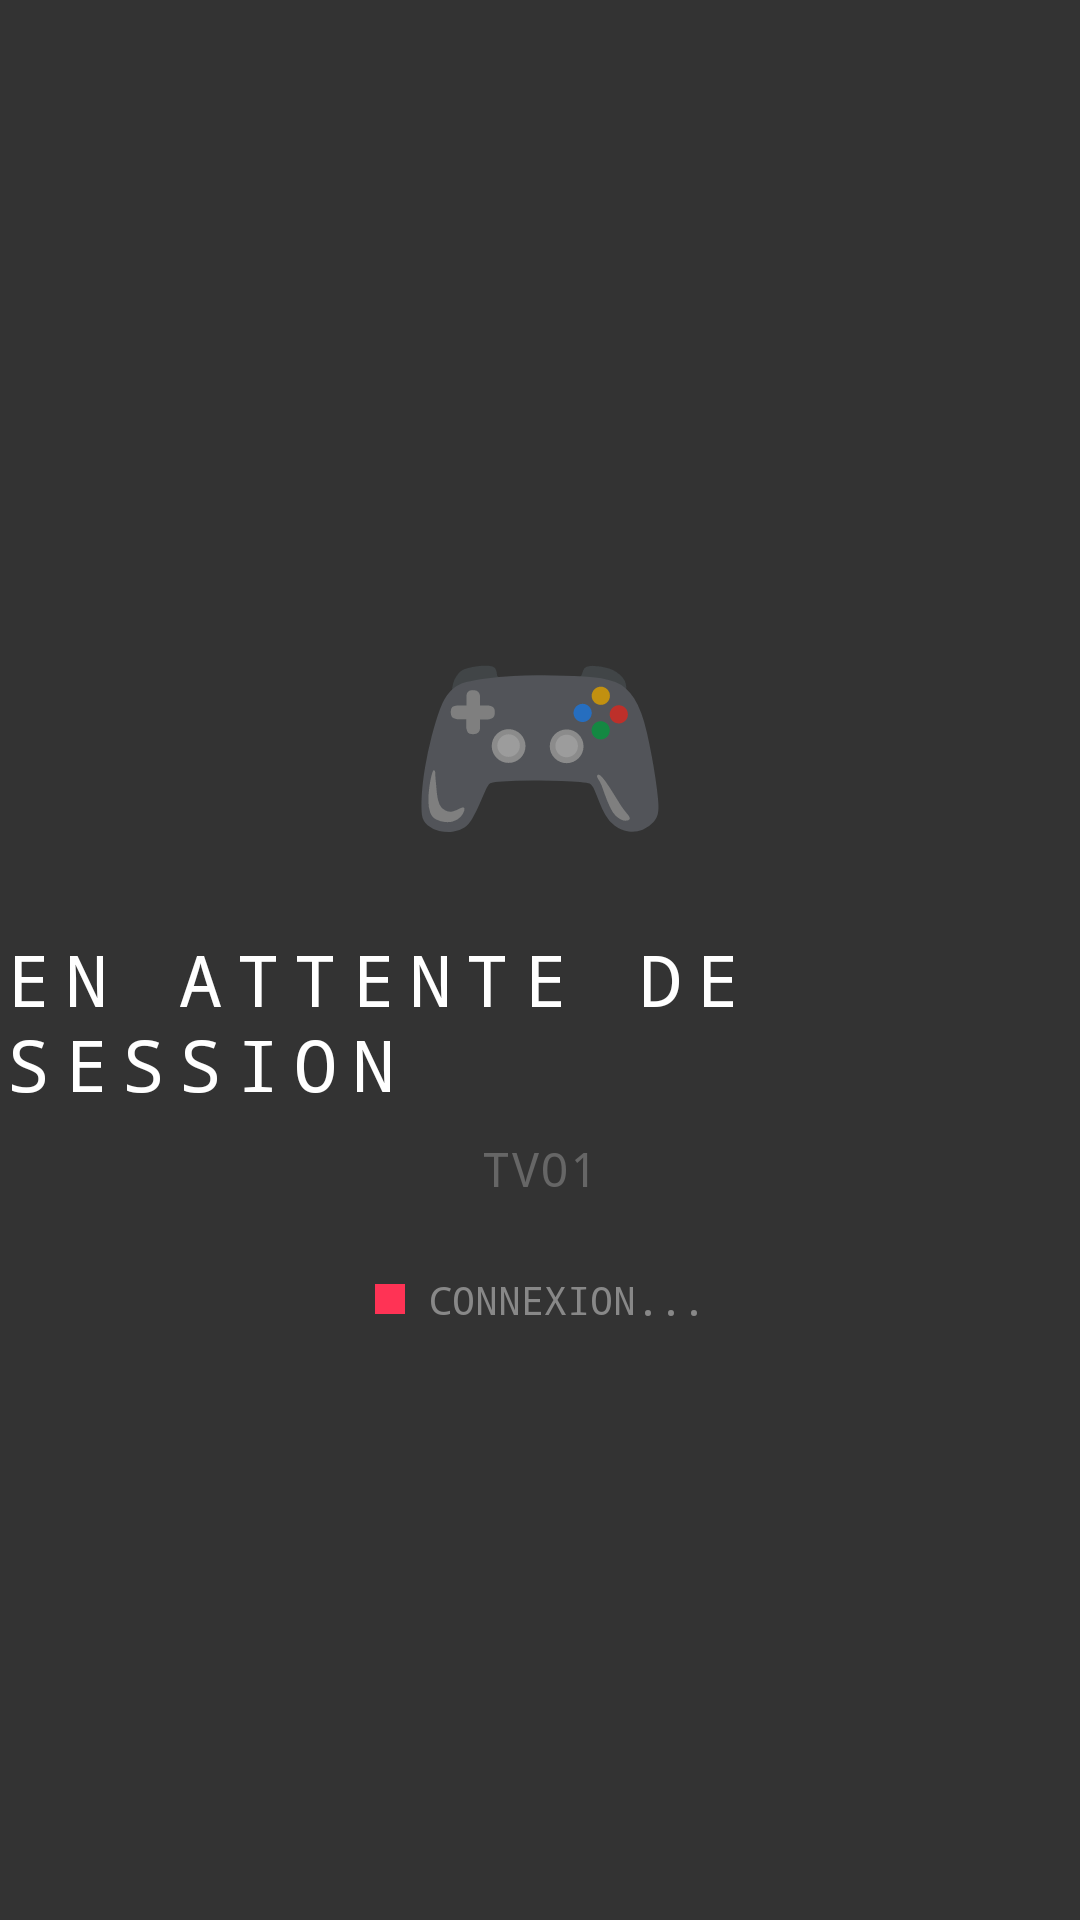

The Android layout XML behind this screen, and the referenced resources:
<!-- AndroidManifest.xml: application theme Theme.GamingTV -->
<!-- res/layout/activity_main.xml -->
<?xml version="1.0" encoding="utf-8"?>
<FrameLayout xmlns:android="http://schemas.android.com/apk/res/android"
    android:layout_width="match_parent"
    android:layout_height="match_parent"
    android:background="#00000000">

    
    <LinearLayout
        android:id="@+id/waitingScreen"
        android:layout_width="match_parent"
        android:layout_height="match_parent"
        android:background="#CC000000"
        android:gravity="center"
        android:orientation="vertical"
        android:visibility="visible">

        <TextView
            android:layout_width="wrap_content"
            android:layout_height="wrap_content"
            android:text="🎮"
            android:textSize="72sp" />

        <TextView
            android:layout_width="wrap_content"
            android:layout_height="wrap_content"
            android:layout_marginTop="16dp"
            android:fontFamily="monospace"
            android:text="EN ATTENTE DE SESSION"
            android:textColor="#FFFFFF"
            android:textSize="24sp"
            android:letterSpacing="0.2" />

        <TextView
            android:id="@+id/tvId"
            android:layout_width="wrap_content"
            android:layout_height="wrap_content"
            android:layout_marginTop="8dp"
            android:fontFamily="monospace"
            android:text="TV01"
            android:textColor="#666666"
            android:textSize="16sp" />

        <LinearLayout
            android:layout_width="wrap_content"
            android:layout_height="wrap_content"
            android:layout_marginTop="24dp"
            android:gravity="center_vertical"
            android:orientation="horizontal">

            <View
                android:id="@+id/connectionDot"
                android:layout_width="10dp"
                android:layout_height="10dp"
                android:background="#FF3355"
                android:layout_marginEnd="8dp" />

            <TextView
                android:id="@+id/connectionText"
                android:layout_width="wrap_content"
                android:layout_height="wrap_content"
                android:fontFamily="monospace"
                android:text="CONNEXION..."
                android:textColor="#888888"
                android:textSize="13sp" />
        </LinearLayout>
    </LinearLayout>

    
    <LinearLayout
        android:id="@+id/sessionOverlay"
        android:layout_width="match_parent"
        android:layout_height="wrap_content"
        android:layout_gravity="bottom"
        android:background="#E6000000"
        android:gravity="center_vertical"
        android:orientation="horizontal"
        android:paddingHorizontal="32dp"
        android:paddingVertical="16dp"
        android:visibility="gone">

        
        <LinearLayout
            android:layout_width="0dp"
            android:layout_height="wrap_content"
            android:layout_weight="1"
            android:orientation="vertical">

            <TextView
                android:id="@+id/ticketNumber"
                android:layout_width="wrap_content"
                android:layout_height="wrap_content"
                android:fontFamily="monospace"
                android:text="#T001"
                android:textColor="#00E5FF"
                android:textSize="22sp"
                android:textStyle="bold" />

            <TextView
                android:id="@+id/consoleBadge"
                android:layout_width="wrap_content"
                android:layout_height="wrap_content"
                android:background="#1A00E5FF"
                android:fontFamily="monospace"
                android:paddingHorizontal="8dp"
                android:paddingVertical="2dp"
                android:text="PS4"
                android:textColor="#00E5FF"
                android:textSize="12sp" />
        </LinearLayout>

        
        <LinearLayout
            android:layout_width="0dp"
            android:layout_height="wrap_content"
            android:layout_weight="2"
            android:gravity="center"
            android:orientation="vertical">

            <TextView
                android:id="@+id/timerDisplay"
                android:layout_width="wrap_content"
                android:layout_height="wrap_content"
                android:fontFamily="monospace"
                android:text="--:--"
                android:textColor="#00E5FF"
                android:textSize="56sp"
                android:textStyle="bold" />

            <ProgressBar
                android:id="@+id/progressBar"
                style="@android:style/Widget.ProgressBar.Horizontal"
                android:layout_width="200dp"
                android:layout_height="4dp"
                android:layout_marginTop="4dp"
                android:max="100"
                android:progress="100"
                android:progressTint="#00E5FF" />
        </LinearLayout>

        
        <LinearLayout
            android:layout_width="0dp"
            android:layout_height="wrap_content"
            android:layout_weight="1"
            android:gravity="end|center_vertical"
            android:orientation="vertical">

            <TextView
                android:id="@+id/statusText"
                android:layout_width="wrap_content"
                android:layout_height="wrap_content"
                android:fontFamily="monospace"
                android:text="EN JEU"
                android:textColor="#00E5FF"
                android:textSize="16sp"
                android:letterSpacing="0.15" />
        </LinearLayout>
    </LinearLayout>

    
    <com.gamingtv.app.QrCodeView
        android:id="@+id/qrCodeView"
        android:layout_width="160dp"
        android:layout_height="200dp"
        android:layout_gravity="bottom|end"
        android:layout_marginEnd="24dp"
        android:layout_marginBottom="100dp"
        android:visibility="gone" />

    
    <LinearLayout
        android:id="@+id/pauseScreen"
        android:layout_width="match_parent"
        android:layout_height="match_parent"
        android:background="#CC000000"
        android:gravity="center"
        android:orientation="vertical"
        android:visibility="gone">

        <TextView
            android:layout_width="wrap_content"
            android:layout_height="wrap_content"
            android:text="⏸"
            android:textSize="72sp" />

        <TextView
            android:layout_width="wrap_content"
            android:layout_height="wrap_content"
            android:layout_marginTop="16dp"
            android:fontFamily="monospace"
            android:text="SESSION EN PAUSE"
            android:textColor="#FF9500"
            android:textSize="28sp"
            android:letterSpacing="0.2" />

        <TextView
            android:layout_width="wrap_content"
            android:layout_height="wrap_content"
            android:layout_marginTop="8dp"
            android:fontFamily="monospace"
            android:text="En attente de reprise..."
            android:textColor="#888888"
            android:textSize="16sp" />

        
        <com.gamingtv.app.QrCodeView
            android:id="@+id/qrCodeViewPause"
            android:layout_width="180dp"
            android:layout_height="220dp"
            android:layout_marginTop="32dp"
            android:visibility="gone" />
    </LinearLayout>

    
    <LinearLayout
        android:id="@+id/endScreen"
        android:layout_width="match_parent"
        android:layout_height="match_parent"
        android:background="#CC000000"
        android:gravity="center"
        android:orientation="vertical"
        android:visibility="gone">

        <TextView
            android:layout_width="wrap_content"
            android:layout_height="wrap_content"
            android:text="🏁"
            android:textSize="72sp" />

        <TextView
            android:layout_width="wrap_content"
            android:layout_height="wrap_content"
            android:layout_marginTop="16dp"
            android:fontFamily="monospace"
            android:text="SESSION TERMINÉE"
            android:textColor="#FF3355"
            android:textSize="28sp"
            android:letterSpacing="0.2" />

        <TextView
            android:id="@+id/endMessage"
            android:layout_width="wrap_content"
            android:layout_height="wrap_content"
            android:layout_marginTop="8dp"
            android:fontFamily="monospace"
            android:text="Merci !"
            android:textColor="#888888"
            android:textSize="18sp" />
    </LinearLayout>

    
    <LinearLayout
        android:id="@+id/alertContainer"
        android:layout_width="match_parent"
        android:layout_height="wrap_content"
        android:layout_gravity="top"
        android:background="#CC000000"
        android:gravity="center"
        android:paddingVertical="12dp"
        android:visibility="gone">

        <TextView
            android:id="@+id/alertText"
            android:layout_width="wrap_content"
            android:layout_height="wrap_content"
            android:fontFamily="monospace"
            android:text=""
            android:textColor="#00FF88"
            android:textSize="18sp"
            android:textStyle="bold" />
    </LinearLayout>

</FrameLayout>
<!-- resources referenced by this layout -->
<resources>
  <style name="Theme.GamingTV" parent="Theme.AppCompat.NoActionBar">
          <item name="android:windowBackground">#00000000</item>
          <item name="android:statusBarColor">#00000000</item>
          <item name="android:navigationBarColor">#00000000</item>
          <item name="android:windowTranslucentStatus">true</item>
          <item name="android:windowTranslucentNavigation">true</item>
          <item name="android:windowFullscreen">true</item>
      </style>
</resources>
